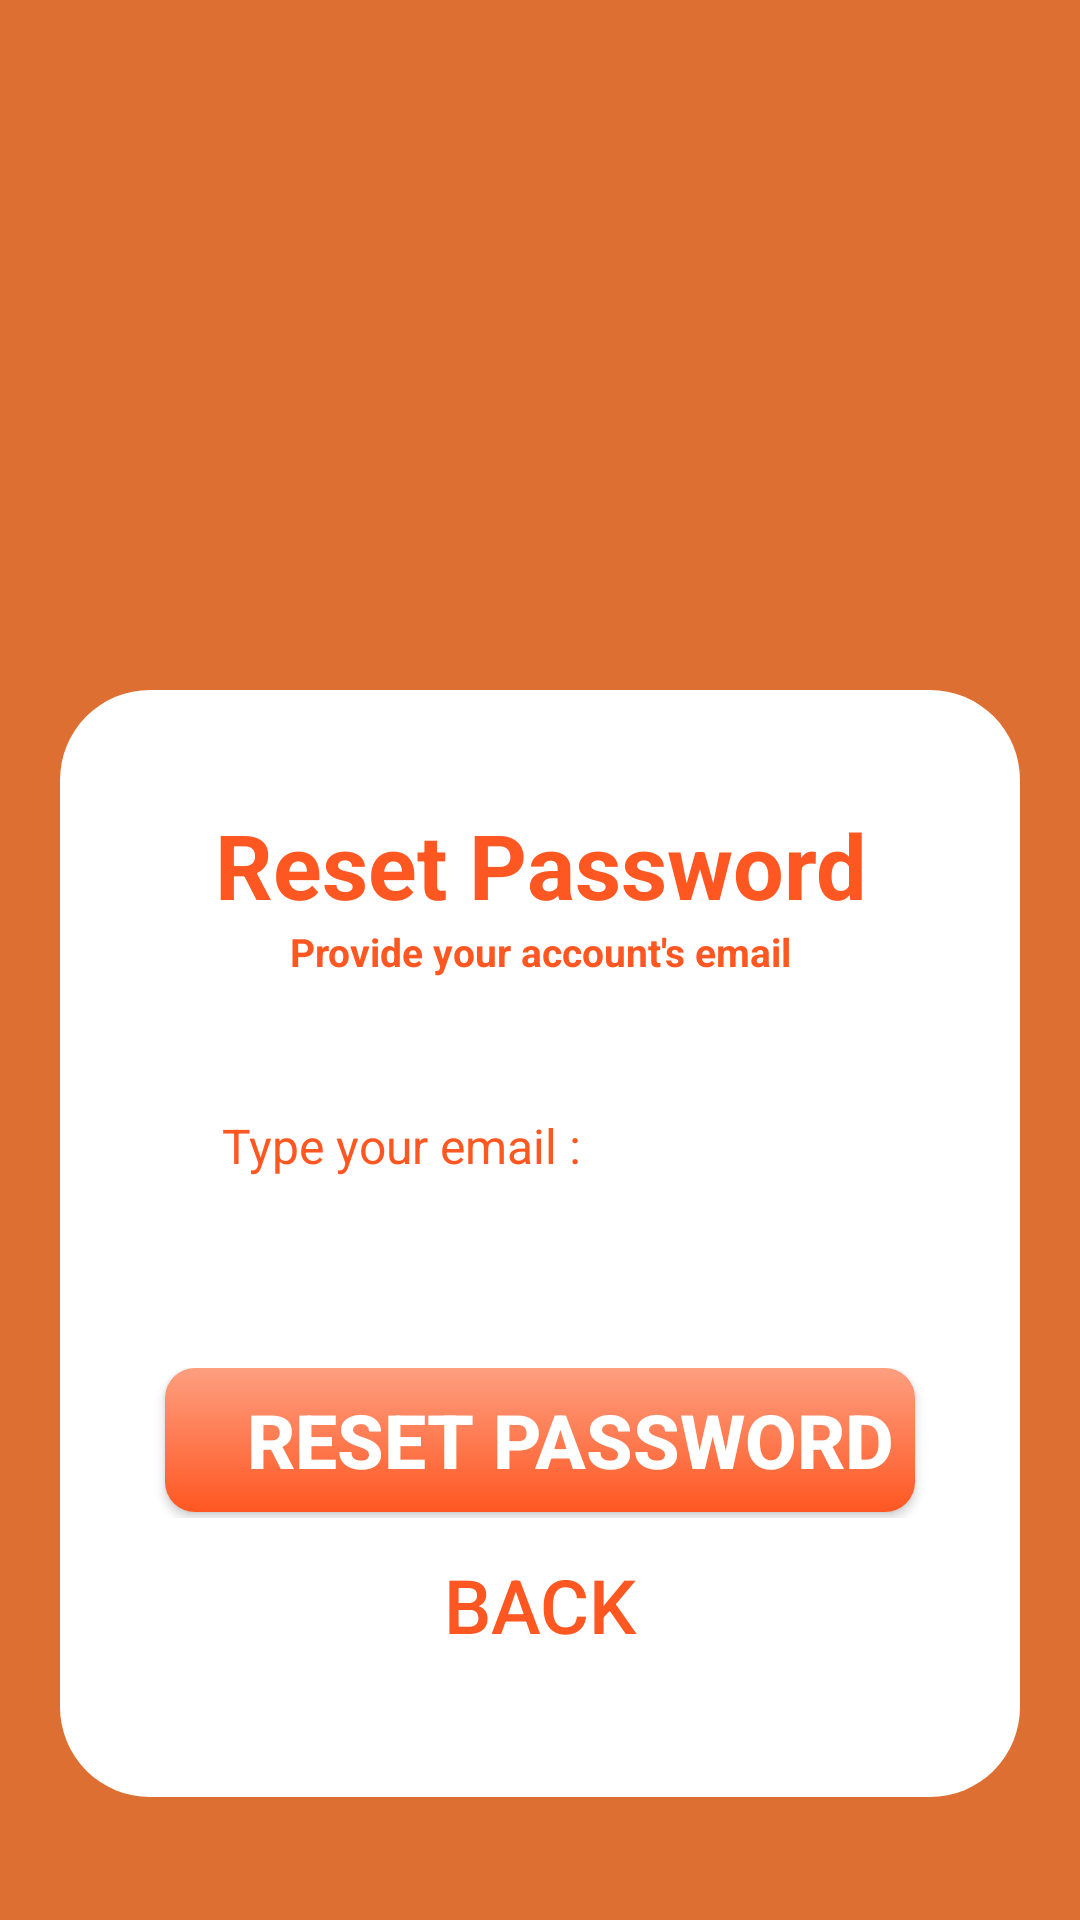

Here is an Android app screen rendered from its layout file. Give the layout XML and the strings, colors and styles it references.
<!-- AndroidManifest.xml: application theme Theme.DripWear -->
<!-- res/layout/activity_forgot_password.xml -->
<?xml version="1.0" encoding="utf-8"?>
<LinearLayout xmlns:android="http://schemas.android.com/apk/res/android"
    xmlns:app="http://schemas.android.com/apk/res-auto"
    xmlns:tools="http://schemas.android.com/tools"
    android:layout_width="match_parent"
    android:layout_height="match_parent"
    android:scrollbars="none"
    android:background="@color/orange"
    tools:context="Activity.ForgotPasswordActivity">


    <LinearLayout
        android:layout_width="match_parent"
        android:layout_height="wrap_content"
        android:layout_marginTop="50dp"
        android:orientation="vertical">
        <ImageView
            android:layout_width="170dp"
            android:layout_height="170dp"
            android:layout_gravity="center"
            android:layout_marginTop="10dp"
            app:layout_constraintBottom_toBottomOf="parent"
            app:layout_constraintEnd_toEndOf="parent"
            app:layout_constraintTop_toTopOf="parent" />


        <LinearLayout
            android:layout_width="match_parent"
            android:layout_height="wrap_content"
            android:orientation="vertical"
            android:background="@drawable/card_bg2"
            android:layout_marginStart="20dp"
            android:layout_marginEnd="20dp"
            android:padding="20dp"
            >

            <TextView
                android:id="@+id/textView4"
                android:layout_width="match_parent"
                android:layout_height="wrap_content"
                android:layout_marginTop="18dp"
                android:text="Reset Password"
                android:textAlignment="center"
                android:textColor="@color/new_color"
                android:textSize="30sp"
                android:textStyle="bold" />

            <TextView
                android:id="@+id/viewExpYear"
                android:layout_width="match_parent"
                android:layout_height="wrap_content"
                android:text="Provide your account's email"
                android:textAlignment="center"
                android:textColor="@color/new_color"
                android:textSize="13sp"
                android:textStyle="bold" />

            <EditText
                android:id="@+id/edtForgotPasswordEmail"
                android:layout_width="match_parent"
                android:layout_height="48dp"
                android:layout_marginTop="32dp"
                android:layout_marginStart="15dp"
                android:layout_marginEnd="15dp"
                android:gravity="center_vertical"
                android:hint=" Type your email :"
                android:textSize="16dp"
                android:drawablePadding="5dp"
                android:paddingLeft="15dp"
                android:textColorHint="@color/new_color"
                android:background="@drawable/border4"
                android:textColor="@color/new_color"/>
            <FrameLayout
                android:layout_width="match_parent"
                android:layout_height="wrap_content"
                android:layout_marginTop="50dp">

                <ProgressBar
                    android:id="@+id/forgetPasswordProgressbar"
                    android:layout_width="50dp"
                    android:layout_height="50dp"
                    android:layout_gravity="center_horizontal"
                    android:visibility="invisible" />

                <Button
                    android:id="@+id/btnReset"
                    android:layout_width="match_parent"
                    android:layout_height="48dp"
                    android:layout_marginEnd="15dp"
                    android:layout_marginStart="15dp"
                    android:gravity="center"
                    android:background="@drawable/button4"
                    android:layout_gravity="center_horizontal"
                    android:paddingStart="20dp"
                    android:text="Reset Password"
                    android:textSize="25sp"
                    android:textAlignment="center"
                    android:textColor="@color/white"
                    android:textStyle="bold"
                    app:cornerRadius="10dp"
                    app:iconGravity="textStart" />

            </FrameLayout>

            <Button
                android:id="@+id/btnForgotPasswordBack"
                android:layout_width="match_parent"
                android:layout_height="48dp"
                android:gravity="center"
                android:background="@drawable/border4"
                android:layout_gravity="center_horizontal"
                android:text="Back"
                android:textSize="25sp"
                android:textColor="@color/new_color"
                android:layout_marginStart="15dp"
                android:layout_marginEnd="15dp"
                app:iconGravity="textStart"
                app:iconTint="@color/black"
                android:layout_marginTop="5dp"
                android:layout_marginBottom="20dp"/>
        </LinearLayout>


    </LinearLayout>

</LinearLayout>
<!-- resources referenced by this layout -->
<resources>
  <color name="black">#FF000000</color>
  <color name="new_color">#FF5722</color>
  <color name="orange">#DC6F31</color>
  <color name="white">#FFFFFFFF</color>
  <!-- drawable button4 (drawable) -->
  <?xml version="1.0" encoding="utf-8"?>
  <selector xmlns:android="http://schemas.android.com/apk/res/android">
      <item>
          <shape android:shape = "rectangle">
              <gradient android:startColor="#FD9F80"
                  android:endColor="@color/new_color"
                  android:angle="10"/>
              <corners android:radius = "10dp"/>
          </shape>
      </item>
  </selector>
  <!-- drawable card_bg2 (drawable) -->
  <?xml version="1.0" encoding="utf-8"?>
  <shape xmlns:android="http://schemas.android.com/apk/res/android"
      android:shape="rectangle">
  
      <solid android:color="@color/white" />
      <corners
          android:topLeftRadius="30dp"
          android:bottomLeftRadius="30dp"
          android:topRightRadius="30dp"
          android:bottomRightRadius="30dp" />
  </shape>
  <style name="Theme.DripWear" parent="Theme.MaterialComponents.DayNight.NoActionBar.Bridge">
          <item name="android:statusBarColor">@color/lightGrey</item>
          <item name="android:windowLightStatusBar">true</item>
      </style>
  <color name="lightGrey">#F4F3F8</color>
</resources>
